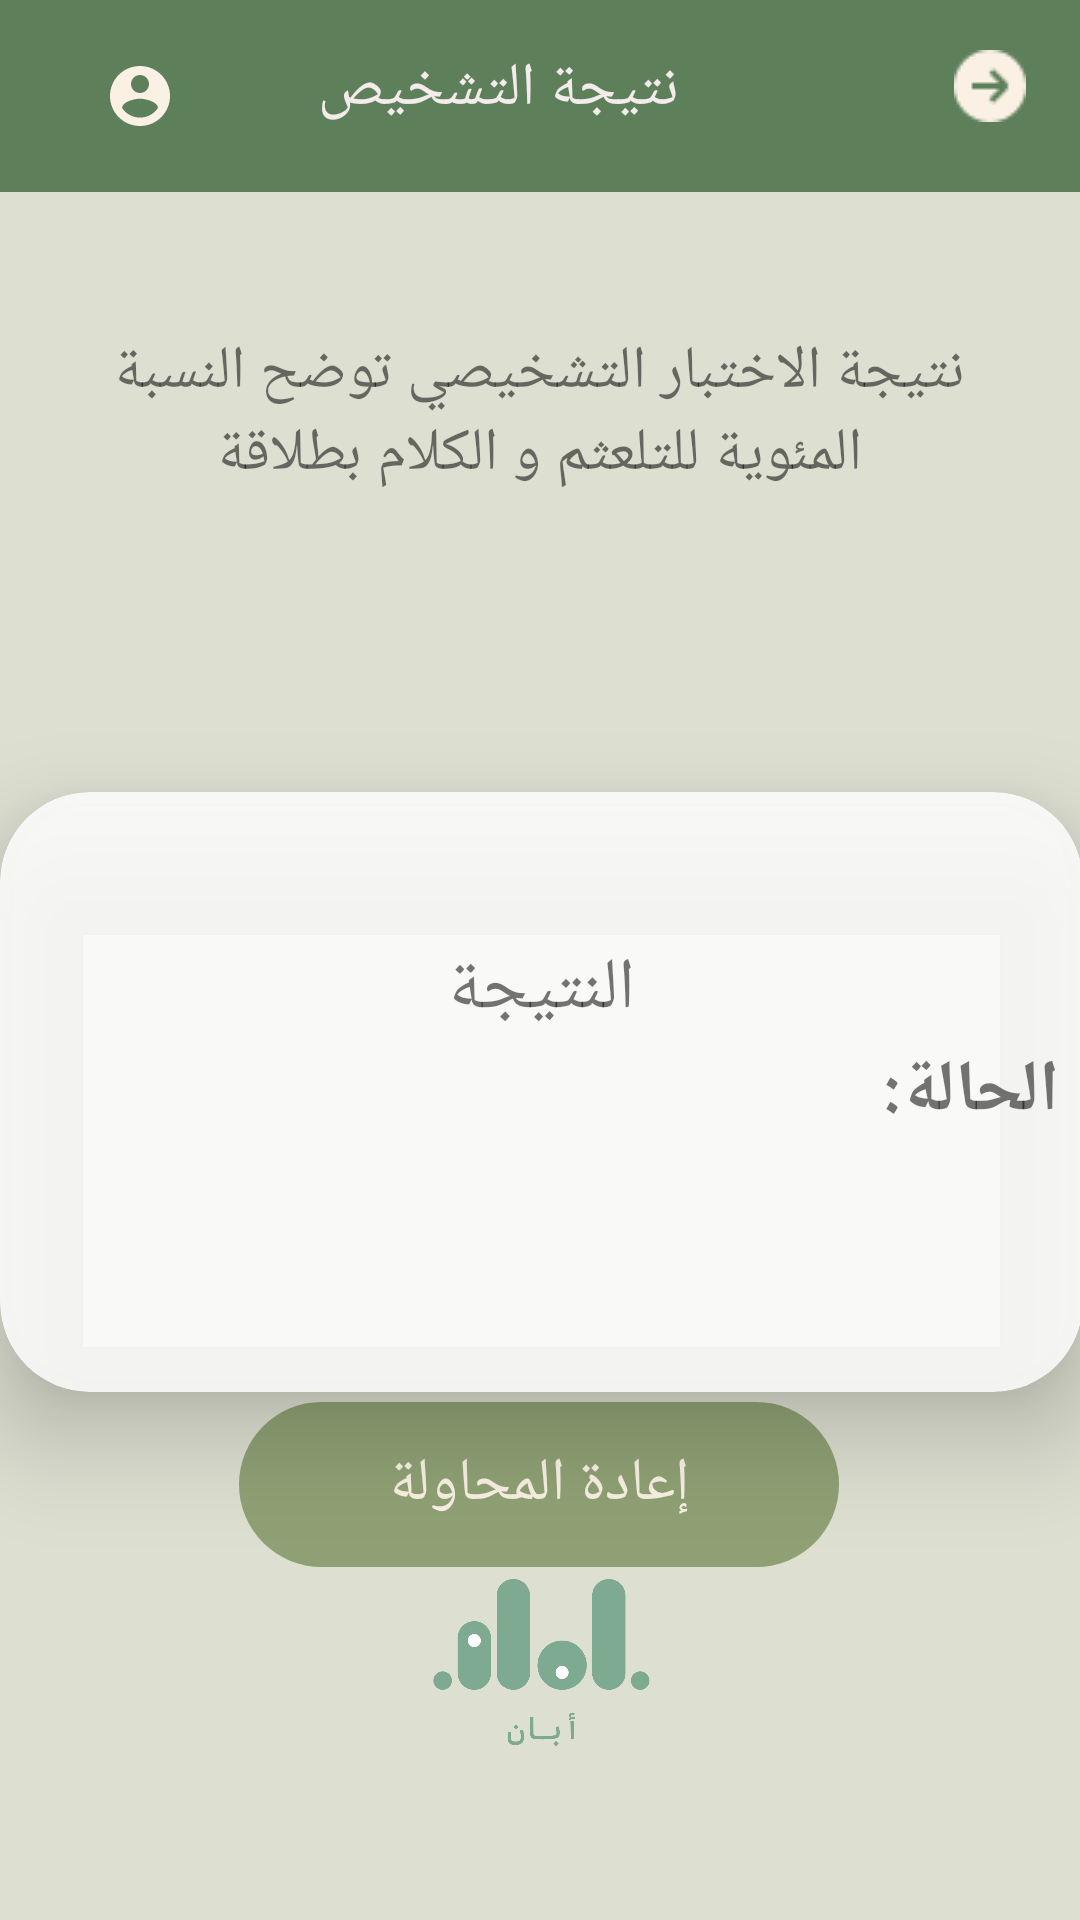

The Android layout XML behind this screen, and the referenced resources:
<!-- AndroidManifest.xml: application theme Theme.Aban -->
<!-- res/layout/diagnosis_result.xml -->
<?xml version="1.0" encoding="utf-8"?>
<androidx.constraintlayout.widget.ConstraintLayout xmlns:android="http://schemas.android.com/apk/res/android"
    xmlns:app="http://schemas.android.com/apk/res-auto"
    xmlns:tools="http://schemas.android.com/tools"
    android:layout_width="match_parent"
    android:layout_height="match_parent"
    android:background="#DDDFD1"
    tools:contex=".DiagnosisResult">


    <androidx.appcompat.widget.Toolbar
        android:id="@+id/toolbar2"
        android:layout_width="417dp"
        android:layout_height="64dp"
        android:background="#BA2E5E30"
        android:minHeight="?attr/actionBarSize"
        android:theme="?attr/actionBarTheme"
        app:layout_constraintBottom_toBottomOf="parent"
        app:layout_constraintEnd_toEndOf="parent"
        app:layout_constraintStart_toStartOf="parent"
        app:layout_constraintTop_toTopOf="parent"
        app:layout_constraintVertical_bias="0.0" />

    <ImageButton
        android:id="@+id/account"
        android:layout_width="86dp"
        android:layout_height="51dp"
        android:backgroundTint="#002E8B57"
        android:contentDescription=" "
        app:layout_constraintBottom_toBottomOf="@+id/toolbar2"
        app:layout_constraintEnd_toStartOf="@+id/textView3"
        app:layout_constraintHorizontal_bias="0.175"
        app:layout_constraintStart_toStartOf="parent"
        app:layout_constraintTop_toTopOf="@+id/toolbar2"
        app:layout_constraintVertical_bias="0.487"
        app:srcCompat="@drawable/account"
        tools:ignore="MissingConstraints" />

    <ImageButton
        android:id="@+id/back"
        android:layout_width="78dp"
        android:layout_height="57dp"
        android:backgroundTint="#002E8B57"
        android:contentDescription=" "
        app:layout_constraintBottom_toBottomOf="@+id/textView3"
        app:layout_constraintEnd_toEndOf="@+id/toolbar2"
        app:layout_constraintHorizontal_bias="0.768"
        app:layout_constraintStart_toEndOf="@+id/textView3"
        app:layout_constraintTop_toTopOf="@+id/toolbar2"
        app:layout_constraintVertical_bias="0.0"
        app:srcCompat="@drawable/arrow"
        tools:ignore="MissingConstraints" />

    <TextView
        android:id="@+id/textView3"
        android:layout_width="wrap_content"
        android:layout_height="wrap_content"
        android:layout_marginTop="16dp"
        android:text="نتيجة التشخيص"
        android:textColor="#F4EBEB"
        android:textSize="20sp"
        app:layout_constraintEnd_toEndOf="parent"
        app:layout_constraintHorizontal_bias="0.501"
        app:layout_constraintStart_toStartOf="@+id/toolbar2"
        app:layout_constraintTop_toTopOf="parent" />

    <TextView
        android:id="@+id/textView4"
        android:layout_width="299dp"
        android:layout_height="118dp"
        android:text="نتيجة الاختبار التشخيصي توضح النسبة المئوية للتلعثم و الكلام بطلاقة"
        android:textAlignment="center"
        android:textSize="20sp"
        app:layout_constraintBottom_toBottomOf="parent"
        app:layout_constraintEnd_toEndOf="parent"
        app:layout_constraintHorizontal_bias="0.497"
        app:layout_constraintStart_toStartOf="parent"
        app:layout_constraintTop_toBottomOf="@+id/toolbar2"
        app:layout_constraintVertical_bias="0.101" />




    <androidx.cardview.widget.CardView
        android:id="@+id/age"
        android:layout_width="361dp"
        android:layout_height="200dp"
        android:layout_margin="30dp"
        app:cardBackgroundColor="#D5FFFFFF"
        app:cardCornerRadius="30dp"
        app:cardElevation="20dp"
        app:layout_constraintBottom_toBottomOf="parent"
        app:layout_constraintEnd_toEndOf="parent"
        app:layout_constraintStart_toStartOf="parent"
        app:layout_constraintTop_toBottomOf="@+id/textView4"
        app:layout_constraintVertical_bias="0.038"
        tools:ignore="MissingConstraints">

        <TextView
            android:id="@+id/nametext1"
            android:layout_width="81dp"
            android:layout_height="85dp"
            android:layout_gravity="center|right"
            android:gravity="center"
            android:text="الحالة: "
            android:textAlignment="center"
            android:textSize="24sp"
            android:textStyle="bold" />

        <TextView
            android:id="@+id/normal"
            android:layout_width="271dp"
            android:layout_height="101dp"
            android:layout_gravity="center"
            android:text="النتيجة"
            android:textAlignment="center"
            android:textSize="24sp" />


    </androidx.cardview.widget.CardView>

    <Button
        android:id="@+id/next_bt"
        android:layout_width="200dp"
        android:layout_height="55dp"
        android:background="@drawable/rounded_corners"
        android:backgroundTint="#8FA174"
        android:text="إعادة المحاولة"
        android:textAlignment="center"
        android:textColor="@color/beige"
        android:textSize="20sp"
        app:layout_constraintBottom_toBottomOf="parent"
        app:layout_constraintEnd_toEndOf="parent"
        app:layout_constraintHorizontal_bias="0.497"
        app:layout_constraintStart_toStartOf="parent"
        app:layout_constraintTop_toTopOf="@+id/toolbar2"
        app:layout_constraintVertical_bias="0.799" />

    <ImageView
        android:id="@+id/imageView"
        android:layout_width="415dp"
        android:layout_height="169dp"
        app:layout_constraintBottom_toBottomOf="parent"
        app:layout_constraintEnd_toEndOf="parent"
        app:layout_constraintStart_toStartOf="parent"
        app:layout_constraintTop_toTopOf="parent"
        app:layout_constraintVertical_bias="0.977"
        app:srcCompat="@drawable/logo" />

</androidx.constraintlayout.widget.ConstraintLayout>
<!-- resources referenced by this layout -->
<resources>
  <color name="beige">#FAF1E4</color>
  <!-- drawable account (drawable) -->
  <vector android:height="24dp" android:tint="#FAF1E4"
      android:viewportHeight="24" android:viewportWidth="24"
      android:width="24dp" xmlns:android="http://schemas.android.com/apk/res/android">
      <path android:fillColor="@android:color/white" android:pathData="M12,2C6.48,2 2,6.48 2,12s4.48,10 10,10 10,-4.48 10,-10S17.52,2 12,2zM12,5c1.66,0 3,1.34 3,3s-1.34,3 -3,3 -3,-1.34 -3,-3 1.34,-3 3,-3zM12,19.2c-2.5,0 -4.71,-1.28 -6,-3.22 0.03,-1.99 4,-3.08 6,-3.08 1.99,0 5.97,1.09 6,3.08 -1.29,1.94 -3.5,3.22 -6,3.22z"/>
  </vector>
  <!-- drawable arrow: png bitmap (drawable, 1326 bytes) -->
  <!-- drawable logo: png bitmap (drawable, 35523 bytes) -->
  <!-- drawable rounded_corners (drawable) -->
  <?xml version="1.0" encoding="utf-8"?>
  <selector xmlns:android="http://schemas.android.com/apk/res/android">
      <item>
          <shape xmlns:android="http://schemas.android.com/apk/res/android" android:shape="rectangle">
  
              <corners android:radius="50dp" />
          </shape>
      </item>
  </selector>
  <style name="Theme.Aban" parent="Base.Theme.Aban" />
  <style name="Base.Theme.Aban" parent="Theme.Design.Light.NoActionBar">
          
          
      </style>
</resources>
